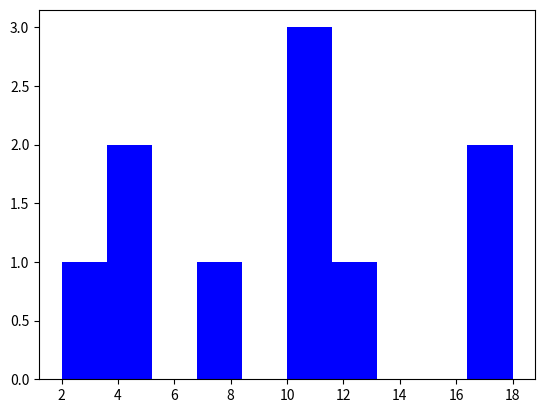

Generate this figure with matplotlib:
#Histogram
#coded by - Chinmay Mirkute
# [redacted]
# [redacted]
# [redacted]

from matplotlib import pyplot as plt
import numpy as np

histogram = [4, 4, 10, 11, 11, 7, 2, 18, 17, 12]

plt.hist(histogram, color = 'b' )
plt.show()
